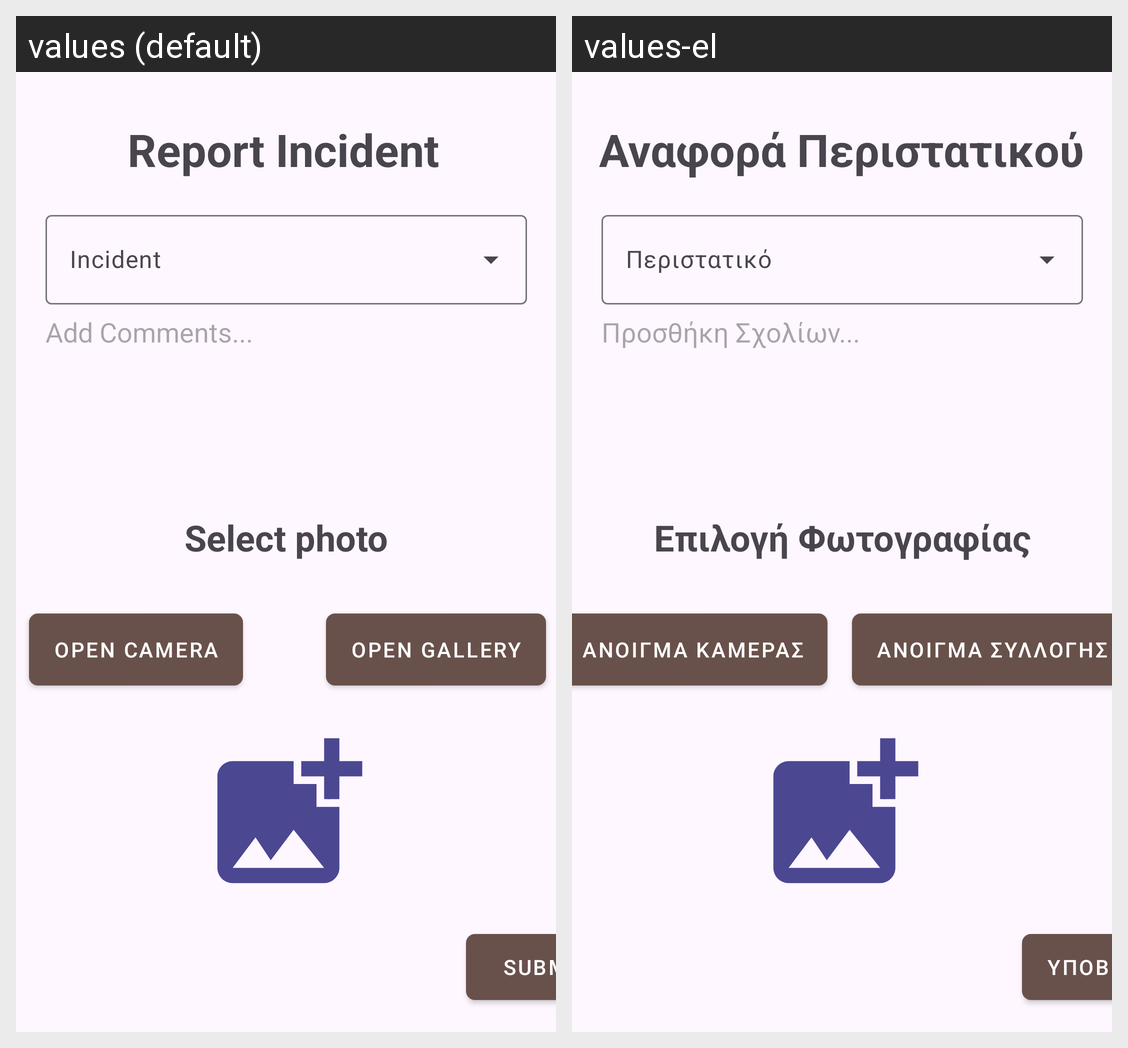

Translations of the strings shown on this Android screen, per locale in the grid:
Android screen res/layout/activity_user_new_incident.xml rendered under 2 locales, left to right: values (default), values-el. Device: Nexus 5 (rendered at 1080×1920; each locale shown at half size, 540×960, under a caption strip naming it); theme Theme.SmartAlert.
Strings drawn on this screen, with the default value and each locale's value (text and hints the layout hard-codes, and strings that could not be matched under every locale, appear in the picture but are not listed):

select_photo
  values: Select photo
  values-el: Επιλογή Φωτογραφίας

open_camera
  values: Open Camera
  values-el: Ανοιγμα Καμερας

open_gallery
  values: Open Gallery
  values-el: Ανοιγμα Συλλογης

add_comments
  values: Add Comments...
  values-el: Προσθήκη Σχολίων...

submit
  values: Submit
  values-el: Υποβολη

report_incident
  values: Report Incident
  values-el: Αναφορά Περιστατικού
